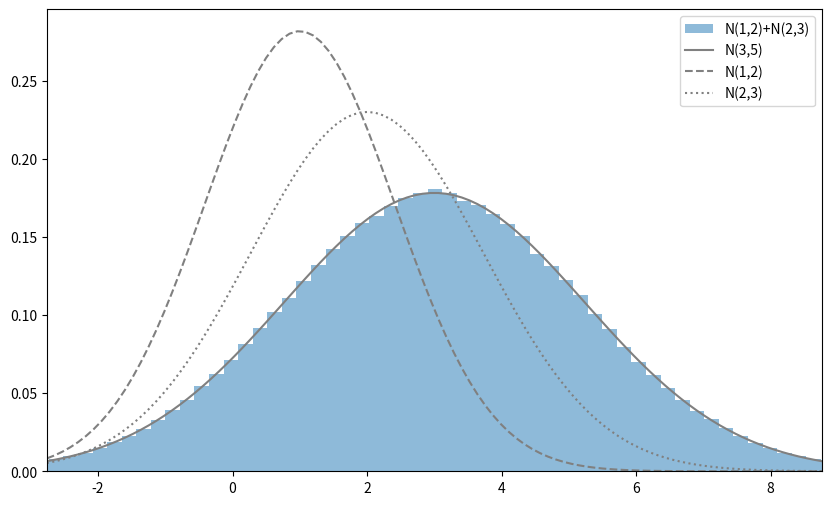

Recreate this plot in Python. (Note: this script raises an exception after producing the figure.)
#확률변수가 독립이라는 것은 확률변수가 다른 확률변수에 영향을 끼치지 않는다는 의미
#동립동일분포 : 서로 독립이고 각각 동일한 확률분포를 따르는 다차원 확률 변수
#ex) 한 학년에서 우연히 만난 20명의 점수에 대한 분포
#(X1,X2,X3,...,X20) 서로 독립인 20차원 확룰변수


#통계분석하는 가장 기본적이고 중요한 조건 설정
# 동일한 조건에서 수행되는 실험이나 관측을 여러번 반복해서 데이터를 얻는것을 
#수학용어로 나타냄

#1. 독립성
#2. 합의 분포
#3. 표본 평균의 분포
from math import sqrt
import numpy as np
import matplotlib.pyplot as plt
from scipy import stats

linestyles = ['-', '--', ':', '-.']

def E(XY, g):
    x_set, y_set, f_XY = XY
    return np.sum([g(x_i, y_j) * f_XY(x_i, y_j)
                   for x_i in x_set for y_j in y_set])

def Cov(XY):
    x_set, y_set, f_XY = XY
    mean_X = E(XY, lambda x, y: x)
    mean_Y = E(XY, lambda x, y: y)
    return np.sum([(x_i-mean_X) * (y_j-mean_Y) * f_XY(x_i, y_j)
                    for x_i in x_set for y_j in y_set])

def f_X(x):##주변확률분포
    return np.sum([f_XY(x, y_k) for y_k in y_set])

def f_Y(y):##주변확률분포
    return np.sum([f_XY(x_k, y) for x_k in x_set])

##
#1. 독립성
#확률변수의 독립성이란, 2개의 이상의 확률변수가 서로 영향을 끼치지 않으며
#관계가 없음을 나타내는 개념
#확률변수가 독립일때 결합확률은 주변확률의 곱

#독립성과 무상관성의 차이(공분산, 상관계수)
#결론 : 독립성이 더 강한 개념
#2개의 확률변수 X,Y가 독립일때 X,Y는 무상관이 되지만,
#X,Y가 무상관일때 X와 Y가 반드시 독립인 것은 아니다.


#두 변수가 무상관인데 독립인 경우
x_set = np.array([1,2,3,4,5,6])
y_set = np.array([1,2,3,4,5,6])

def f_XY(x,y):
    if x in x_set and y in y_set :
        return (x/21)*(y/21)
    else :
        return 0
XY=[x_set, y_set, f_XY]
Cov(XY)#무상관


#두 변수가 무상관인데 독립이 아닌경우

x_set = np.array([0,1])
y_set = np.array([-1,0,1])
def f_XY(x,y):
    if (x,y) in [(0,0),(1,1),(1,-1)]:
        return 1/3
    else :
        return 0
XY=[x_set,y_set,f_XY]
Cov(XY)
f_XY(0,0), f_X(0)*f_Y(0)
#공분산 값은 0이지만 x,y는 독립이 아니다.

#2. 합의 분포
#합의 값 자체가 확률변수
#ex) 학년의 모평균을 추정하기 위해 X1,X2,X3,....,X20의 점수를
#무작위로 얻고 생플합을 개수로 나누면 평균값이 된다.
#표본평균의 확률분포를 이해하기 위한 기초

#확률변수 X1,X2,X3,....,X20이 서로 독립일 경우
#E(X1+X2+...+XN)=E(X1)+E(X2)+....+E(Xn)
#V(X1+X2+...+XN)=V(X1)+V(X2)+....+V(Xn)

#(1) 정규분포의 합의 분포
#X~N(1,2)와 Y~N(2,3) X+Y의 분포
rv1=stats.norm(1,np.sqrt(2))
rv2=stats.norm(2,np.sqrt(3))
sample_size = int(1e6)
X_sample = rv1.rvs(sample_size)
Y_sample = rv2.rvs(sample_size)
sum_sample = X_sample+Y_sample

np.mean(sum_sample), np.var(sum_sample)


#재생성(reproductive property)
#동일한 분포를 따르는 두개의 확률변수의 합도 동일한 확률분포다.
#정규분포 + 정규분포 => 정규분포
#모든 확률분포가 재생성의 속성을 갖는것은 아니다.

#N(5,3) 분포와 함께 시각화
fig = plt.figure(figsize=(10,6))
ax = fig.add_subplot(111)
rv=stats.norm(3,np.sqrt(5))
xs = np.linspace(rv.isf(0.995), rv.isf(0.005),100)

ax.hist(sum_sample, bins=100, density=True, alpha=0.5, label='N(1,2)+N(2,3)')
ax.plot(xs,rv.pdf(xs),label='N(3,5)', color='gray')
ax.plot(xs,rv1.pdf(xs),label='N(1,2)', color='gray',ls='--')
ax.plot(xs,rv2.pdf(xs),label='N(2,3)', color='gray',ls=':')
ax.legend()
ax.set_xlim(rv.isf(0.995),rv.isf(0.005))
plt.show()


#(2) 포아송 분포의 합의 분포(이산형확률분포)
#서로 독립인 두 확률변수 X~Poi(3), Y~Poi(4)
#X+Y의 분포
#이론적으로는 평균 7 , 분산 7

rv1=stats.poisson(3)
rv2=stats.poisson(4)
sample_size = int(1e6)
X_sample = rv1.rvs(sample_size)
Y_sample = rv2.rvs(sample_size)
sum_sample = X_sample+Y_sample

np.mean(sum_sample), np.var(sum_sample)

# Poi(7)과 함께 시각화

fig = plt.figure(figsize=(10,6))
ax = fig.add_subplot(111)
rv=stats.poisson(7)
xs = np.arange(20)
hist,_ = np.histogram(sum_sample,bins=20,range=(0,20), normed=True)
ax.bar(xs,hist,alpha=0.5,label='Poi(3)+Poi(4)')
ax.plot(xs,rv.pmf(xs),label='Poi(7)', color='gray')
ax.plot(xs,rv1.pmf(xs),label='Poi(3)', color='gray',ls='--')
ax.plot(xs,rv2.pmf(xs),label='Poi(4)', color='gray',ls=':')
ax.legend()
ax.set_xlim(-0.5,20)
ax.set_xticks(np.arange(20))
plt.show()


#(3)베르누이 분포의 합의 분포
#p=0.3 베르누이 분포10개의 합의 분포
#이론 기대값 p*0.3=3 분산 p*(1-p)*10= 2.1
p=0.3
rv=stats.bernoulli(p)
sample_size = int(1e6)
Xs_sample = rv.rvs((10,sample_size))
Xs_sample.shape
sum_sample = np.sum(Xs_sample,axis=0)#행방향
sum_sample.shape
np.mean(sum_sample), np.var(sum_sample)
#(2.998394, 2.0981774207640007)

#베르누이 분포는 재생성이 없다.
#베르누이 분포의 합은 이항분포가 

#이항분포 Bin(10,0.3) 함께 시각화

fig = plt.figure(figsize=(10,6))
ax = fig.add_subplot(111)
rv=stats.binom(10,p)#이항분포
xs = np.arange(20)
hist,_ = np.histogram(sum_sample,bins=10,range=(0,10), normed=True)
ax.bar(xs,hist,alpha=0.5,label='Sum of 10 Bern(10)')
ax.plot(xs,rv.pmf(xs),label='Bin(10,0.3)', color='gray')
ax.legend()
ax.set_xlim(-0.5,10)
ax.set_xticks(np.arange(10))
plt.show()

#3. 표본 평균의 분포
#확률변수 X1,X2,...Xn 이 서로 독립이고,
# 기댓값이 m, 분산이 v 인 확률분포 F를 따를때
#표본 평균 Xbar의 평균 = m, 분산 = v/n

#(1) 정규 분포의 표본 평균
#X~N(1,2) , 샘플갯수 n=10
# 표본 평균의 평균값 = 1
# 표본 평균의 분산값 = 2/10 = 0.2

mean = 1
var = 2
rv = stats.norm(mean, np.sqrt(var)) 
n=10
sample_size = int(1e6)
Xs_sample = rv.rvs((n,sample_size))
sample_means = np.mean(Xs_sample, axis=0)#행방향
sample_means.shape#표본평균값들이 총 1000000개 있음
np.mean(sample_means), np.var(sample_means)
#(0.9993086508361346, 0.20012634436108118)

#모집단이 정규분포의 경우, 표본평균 xbar도 정규분포가 된다.
#xbar~N(1,0.2)

fig = plt.figure(figsize=(10,6))
ax = fig.add_subplot(111)
rv = stats.norm(mean, np.sqrt(var/n))
xs= np.linspace(rv.isf(0.999), rv.isf(0.001),100)
ax.hist(sample_means, bins = 100, density=True, alpha=0.5, label='sample mean of 10*N(1,2)')
ax.plot(xs, rv.pdf(xs), label = 'N(1,0.2)')
ax.legend()
ax.set_xlim(rv.isf(0.999), rv.isf(0.001))
plt.show()

#(2) 포아송 분포의 표본평균 분포
#모집단 X~Poi(3)일때 n=10
#표본평균 의 평균값 = 3
#표본평균의 분산값 = 0.3
lam =3
rv = stats.poisson(lam) 
n=10
sample_size = int(1e6)
Xs_sample = rv.rvs((n,sample_size))
sample_means = np.mean(Xs_sample, axis=0)#행방향
sample_means.shape#표본평균값들이 총 1000000개 있음
np.mean(sample_means), np.var(sample_means)
#(2.9996219000000006, 0.29965120704039006)

#포아송분포는 표본평균에 대해 포아송 분포를 유지하지 않는다.
fig = plt.figure(figsize=(10,6))
ax = fig.add_subplot(111)

ax.hist(sample_means, bins = 100, density=True, alpha=0.5, label='sample mean of 10*Poi(3)')

ax.legend()
ax.set_xlim(0,6)
plt.show()

#포아송 분포의 표본평균 분포는 근사적으로 정규분포를 따른다.
# N(3,0.3)















